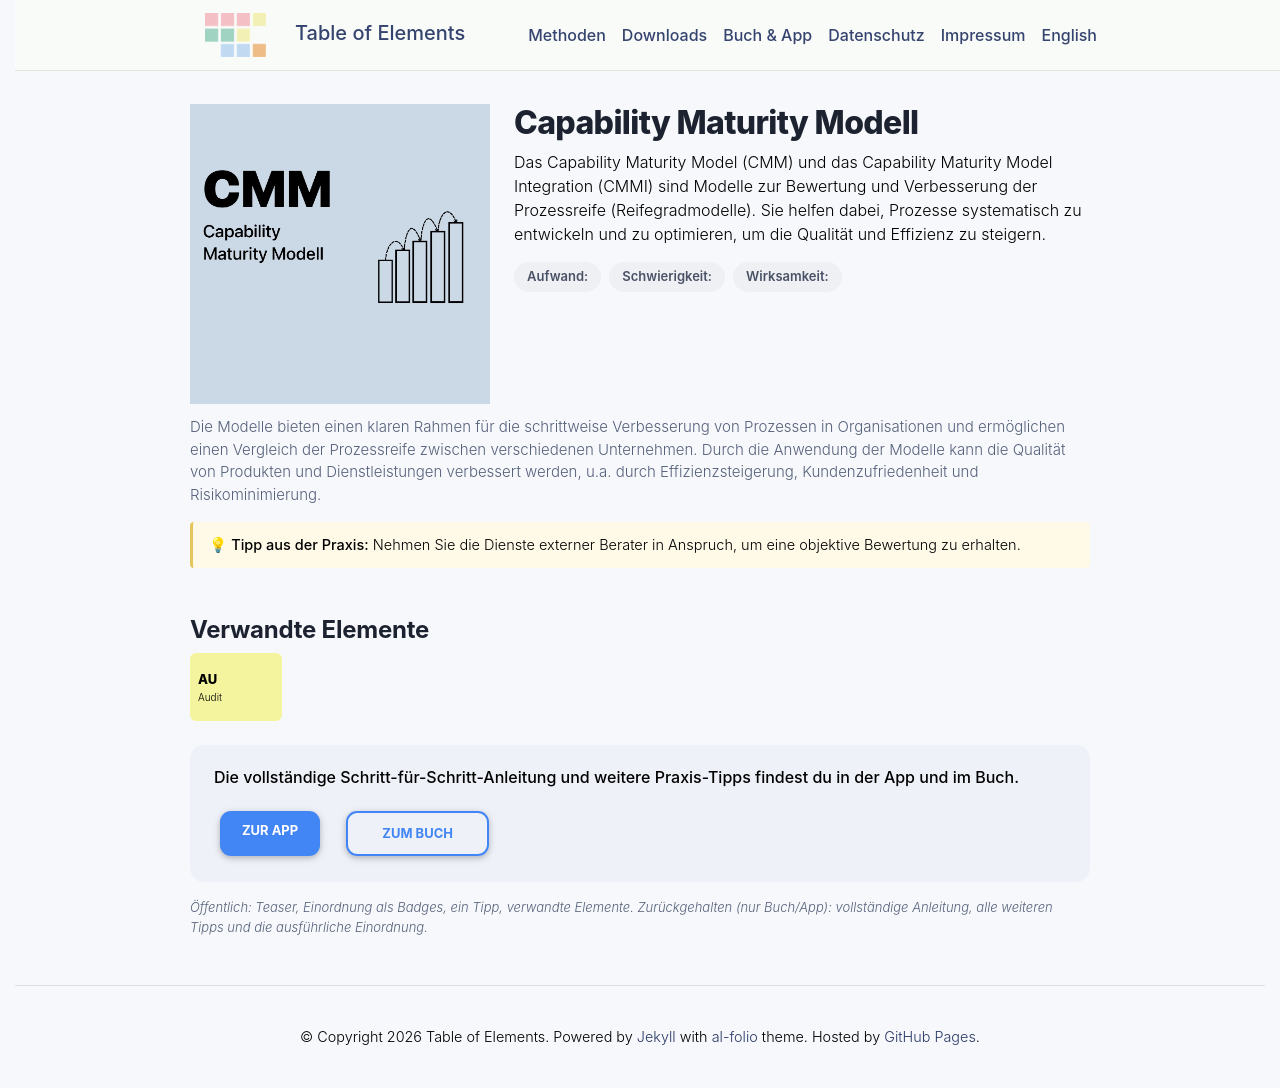

repository: table-of-elements/table-of-elements.github.io · page: de/elements/CMM/index.html · generator: jekyll

---
lang: de
layout: default
permalink: /de/elements/CMM/
subtitle: "Capability Maturity Modell"
title: "CMM | Capability Maturity Modell"
description: "Das Capability Maturity Model (CMM) und das Capability Maturity Model Integration (CMMI) sind Modelle zur Bewertung und Verbesserung der Prozessreife (Reifegradmodelle). Sie helfen dabei, Prozesse systematisch zu entwickeln und zu optimieren, um die Qualität und Effizienz zu steigern."
og_image: /assets/img/elements/de/CMM.og.png
---

{% include figure.liquid loading="eager" path="assets/img/elements/de/CMM.card.png" class="img-fluid" width="300" height="300" alt="CMM | Capability Maturity Modell" %}

# Capability Maturity Modell

Das Capability Maturity Model (CMM) und das Capability Maturity Model Integration (CMMI) sind Modelle zur Bewertung und Verbesserung der Prozessreife (Reifegradmodelle). Sie helfen dabei, Prozesse systematisch zu entwickeln und zu optimieren, um die Qualität und Effizienz zu steigern.
